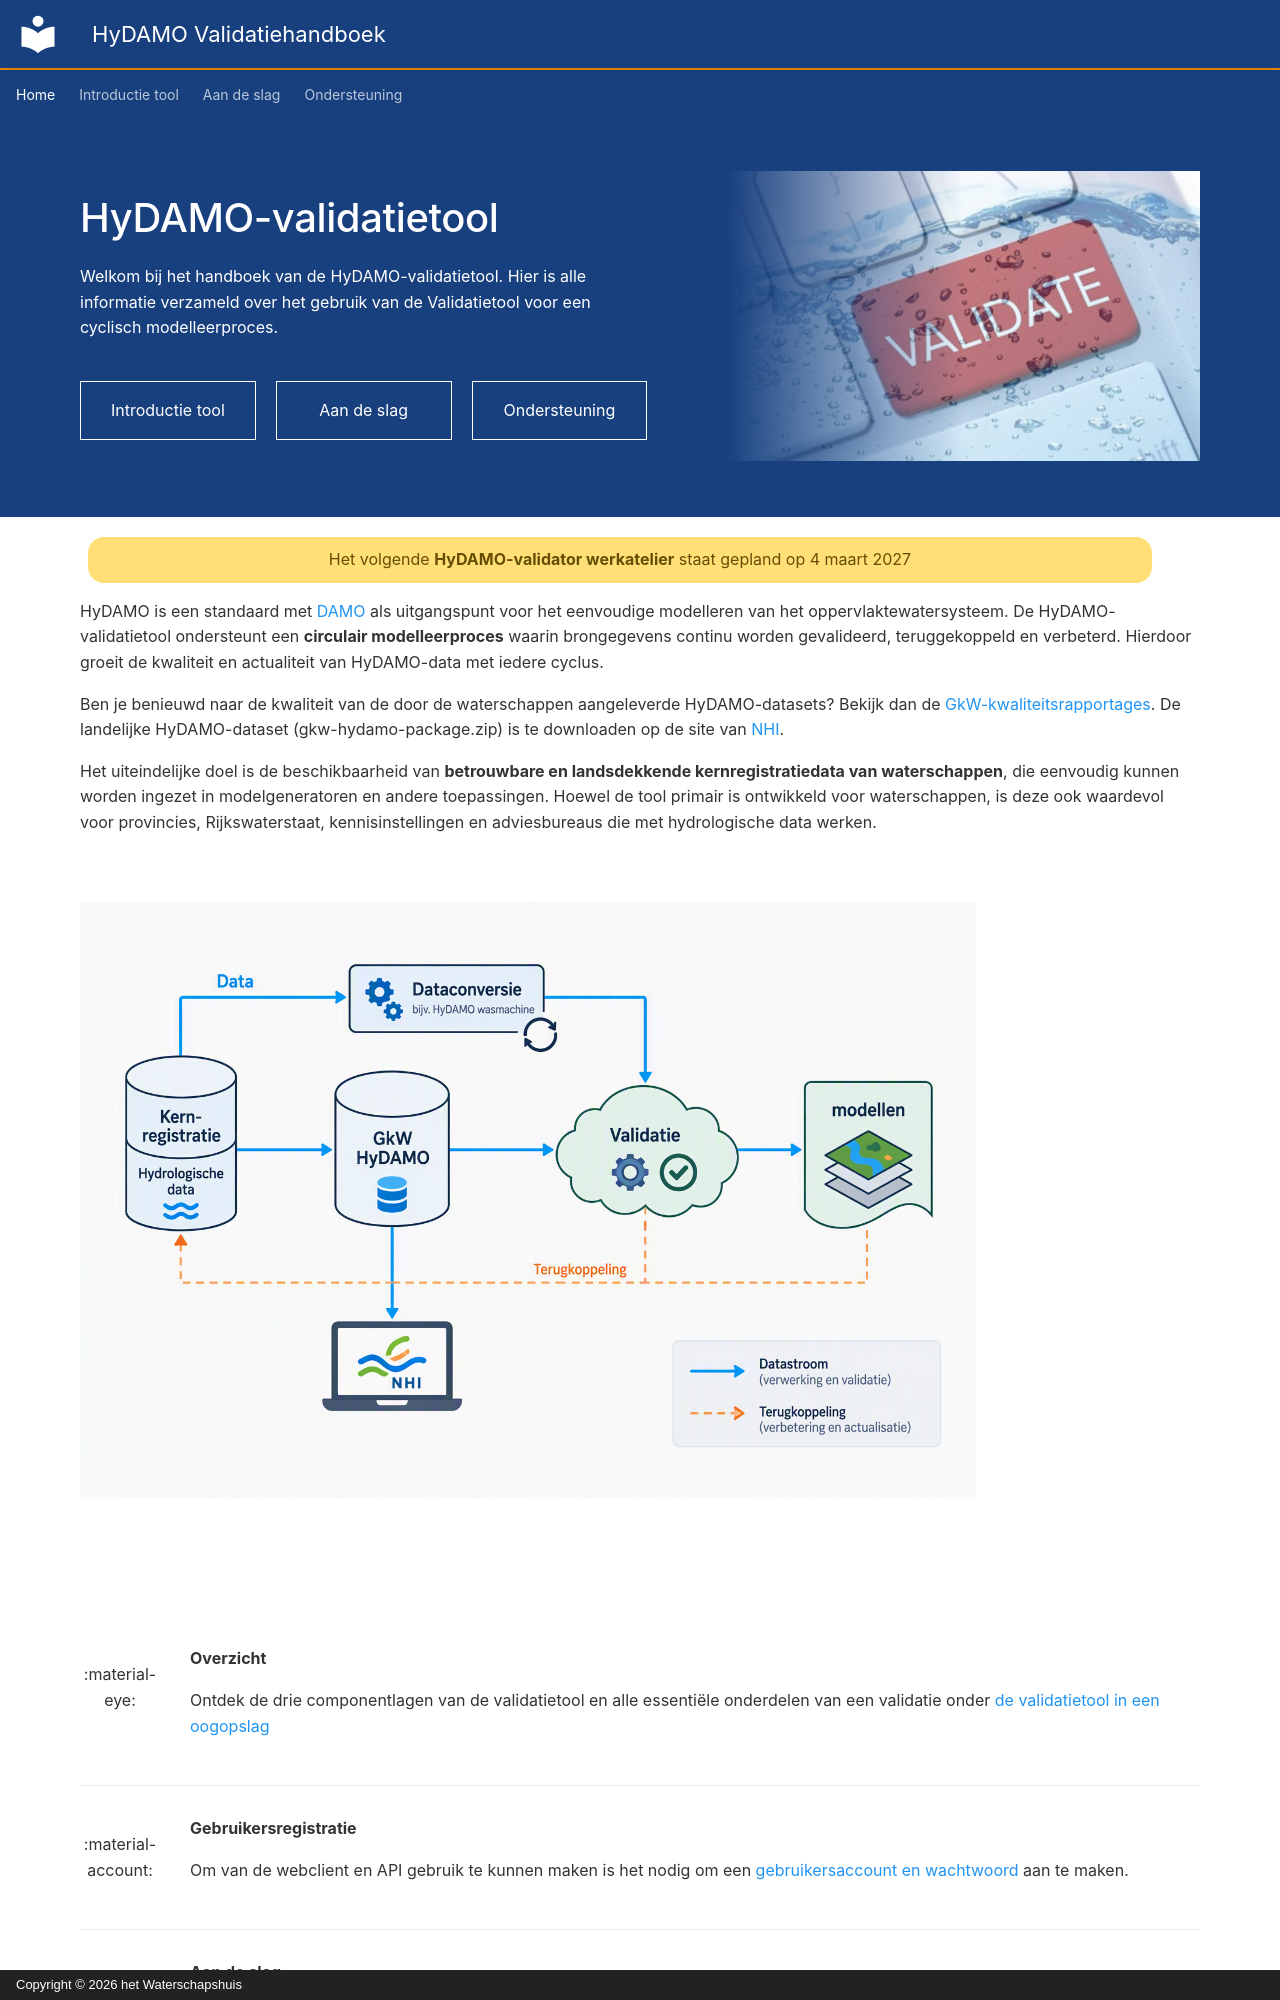

repository: HetWaterschapshuis/HyDAMOValidatiehandboek · page: HyDAMO Validatietool/01 HyDAMO Validatietool/index.html · generator: mkdocs · copyright: Copyright © 2026 het Waterschapshuis

---
hide:
- navigation
- toc
---

<div class="landingpage" markdown="1">

<div class="landing-banner" markdown="1">

<div class="landing-banner-inner" markdown="1">

<div class="landing-banner-text" markdown="1">
